Photos from the image-classification dataset "pytorch_form" in the GitHub repository smil0025/FYP. Its 2 classes are: cotton, poly satin.

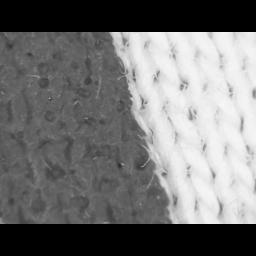
Label: cotton

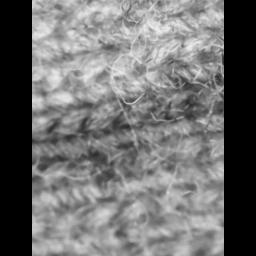
Label: cotton

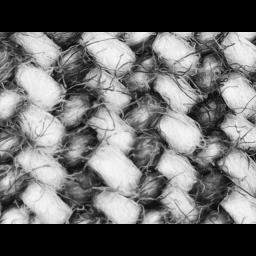
Label: cotton

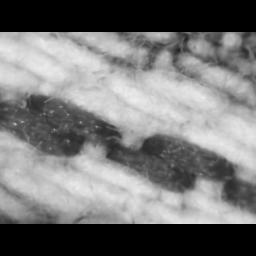
Label: cotton

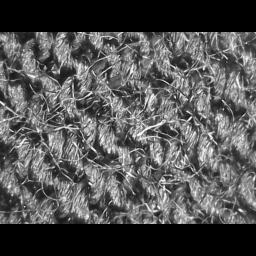
Label: cotton

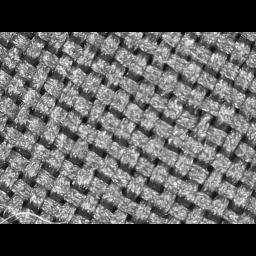
Label: poly satin
